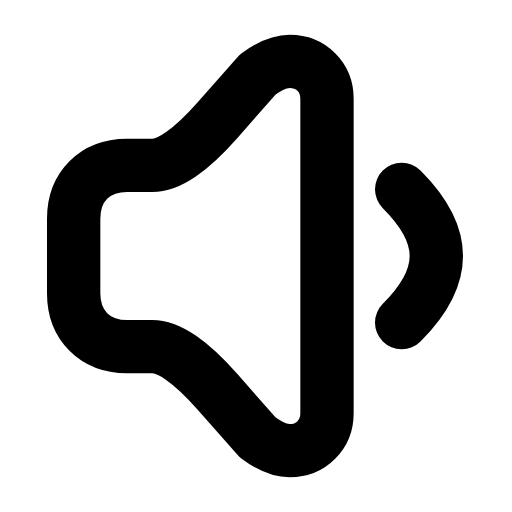
t = 0.00 s
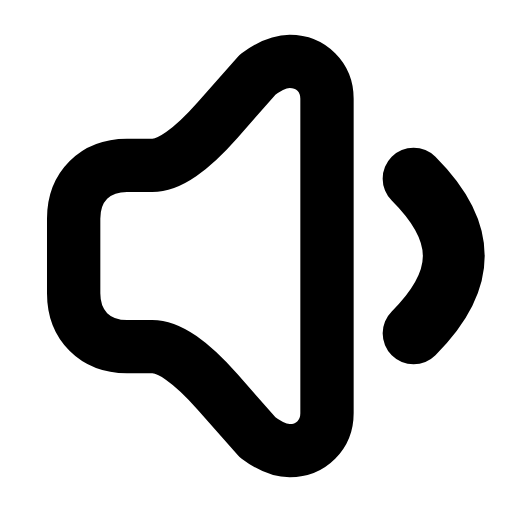
t = 0.29 s
t = 0.60 s: frame unchanged from t = 0.00 s, image omitted
t = 0.83 s: frame unchanged from t = 0.00 s, image omitted
t = 1.13 s: frame unchanged from t = 0.00 s, image omitted
t = 1.42 s: frame unchanged from t = 0.00 s, image omitted

The animated SVG that drew these frames (rendered in a browser with its animation timeline set to each time). Animation: 1 SMIL element (animateTransform=1); one cycle of 1.70 s, repeats indefinitely.

<svg xmlns="http://www.w3.org/2000/svg" width="24" height="24" viewBox="0 0 24 24" fill="none"><g transform="translate(-0.797 -3) scale(1.25)"><path stroke="currentColor" stroke-width="2" stroke-linecap="round" stroke-linejoin="round" fill="none" d="M11.5 4.7C12.3 4.7 12.9 5.3 12.9 6.1L12.9 17.9C12.9 18.7 12.3 19.3 11.5 19.3C11.1 19.3 10.7 19.1 10.3 18.8L8.8 17.1Q7.3 15.4 6.35 15.4L5.4 15.4C4.2 15.4 3.4 14.6 3.4 13.4L3.4 10.6C3.4 9.4 4.2 8.6 5.4 8.6L6.35 8.6Q7.3 8.6 8.8 6.9L10.3 5.2C10.7 4.9 11.1 4.7 11.5 4.7Z"></path><g transform="translate(12.9 12)"><g><animateTransform attributeName="transform" type="scale" values="1;1;1.16;1;1;1;1;1.16;1;1;1" keyTimes="0;0.126;0.1845;0.261;0.45;0.6;0.726;0.777;0.816;0.9;1" dur="1.7s" repeatCount="indefinite" calcMode="spline" keySplines="0.16 1 0.3 1;0.16 1 0.3 1;0.16 1 0.3 1;0.16 1 0.3 1;0.16 1 0.3 1;0.16 1 0.3 1;0.16 1 0.3 1;0.16 1 0.3 1;0.16 1 0.3 1;0.16 1 0.3 1"/><g transform="translate(-12.9 -12)"><g><path stroke="currentColor" stroke-width="2" stroke-linecap="round" stroke-linejoin="round" fill="none" d="M15.7 9.5C16.5 10.3 17 11.1 17 12S16.5 13.7 15.7 14.5"></path></g></g></g></g></g></svg>
